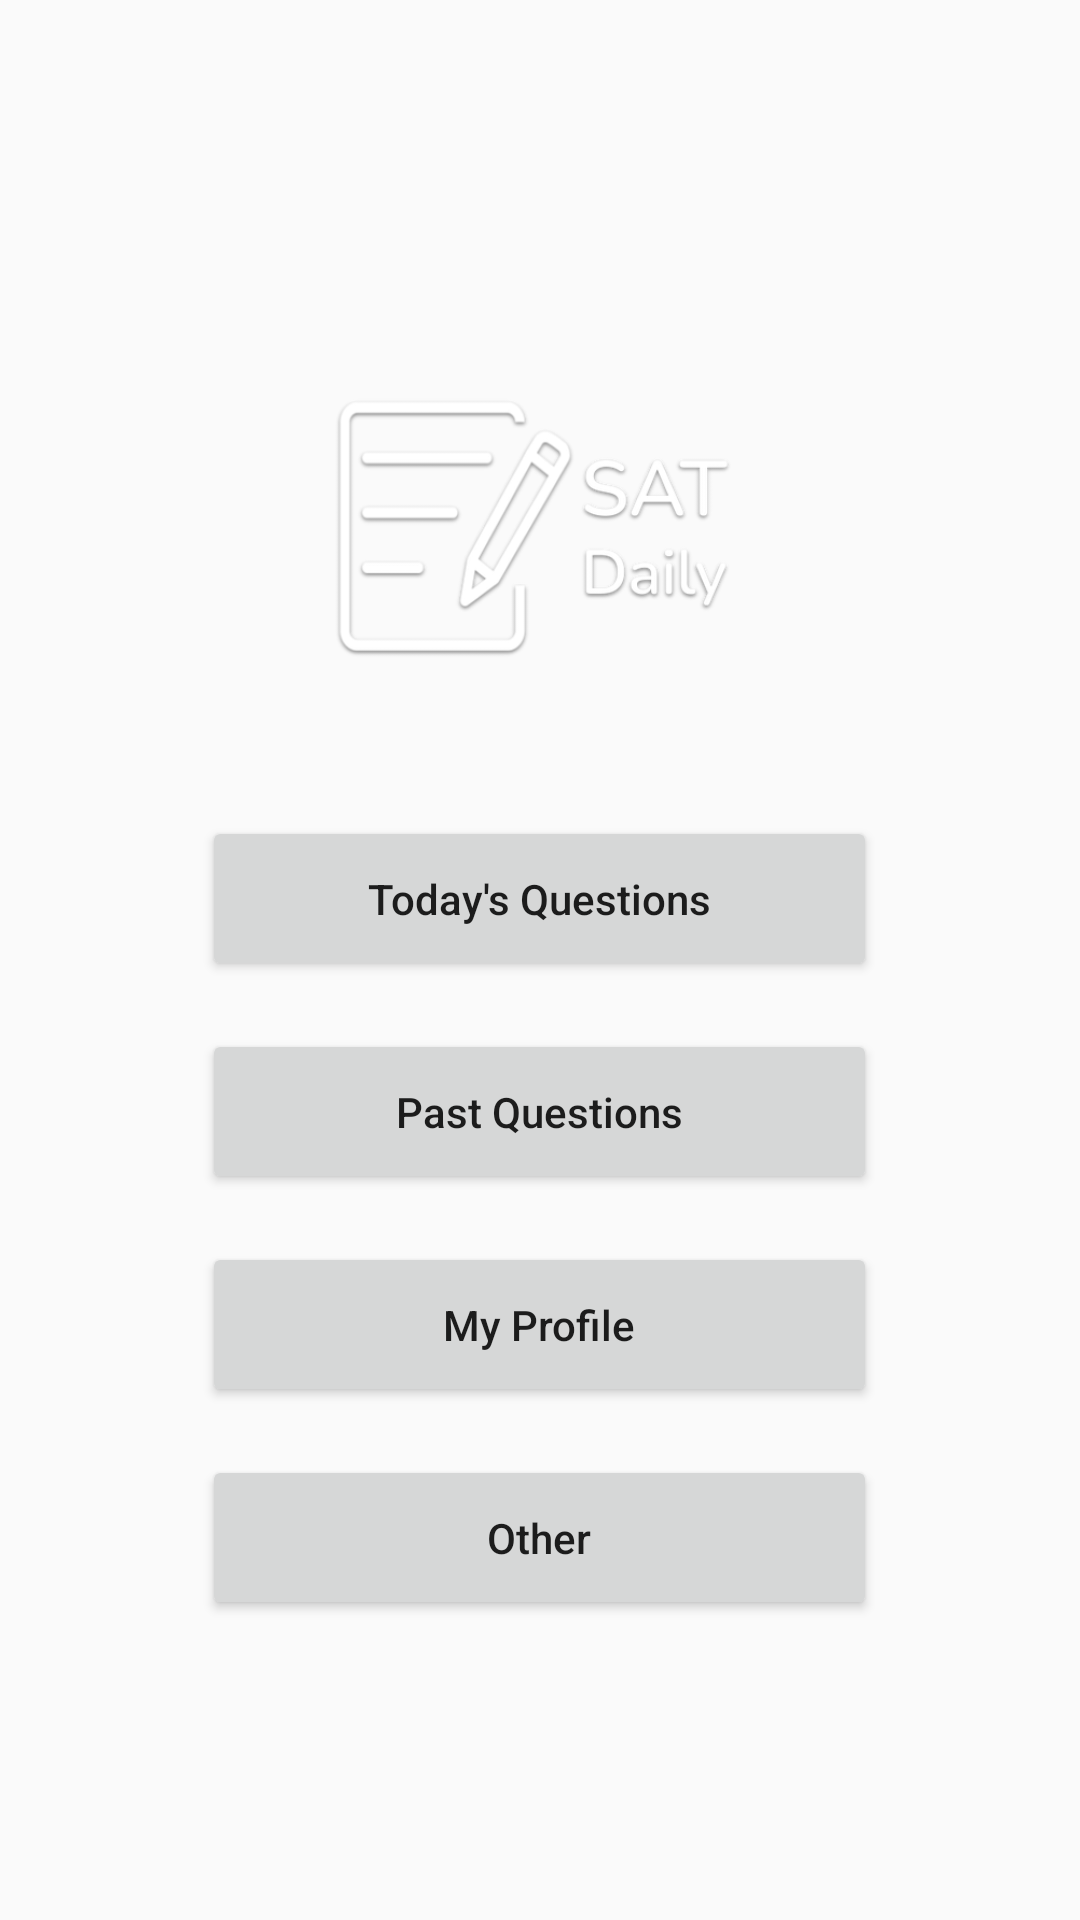

Layout XML and referenced resources for this Android screen:
<!-- AndroidManifest.xml: application theme AppTheme -->
<!-- res/layout/activity_main.xml -->
<?xml version="1.0" encoding="utf-8"?>

<androidx.constraintlayout.widget.ConstraintLayout xmlns:android="http://schemas.android.com/apk/res/android"
    xmlns:app="http://schemas.android.com/apk/res-auto"
    xmlns:tools="http://schemas.android.com/tools"
    android:layout_width="match_parent"
    android:layout_height="match_parent"
    tools:context=".MainActivity">

    <LinearLayout
        android:id="@+id/linearLayout5"
        android:layout_width="0dp"
        android:layout_height="0dp"
        android:layout_marginStart="17dp"
        android:layout_marginLeft="17dp"
        android:layout_marginTop="23dp"
        android:layout_marginEnd="17dp"
        android:layout_marginRight="17dp"
        android:layout_marginBottom="23dp"
        android:divider="@drawable/divider"
        android:gravity="center"
        android:orientation="vertical"
        android:showDividers="middle"
        app:layout_constraintBottom_toBottomOf="parent"
        app:layout_constraintEnd_toEndOf="parent"
        app:layout_constraintStart_toStartOf="parent"
        app:layout_constraintTop_toTopOf="parent">

        <ImageView
            android:id="@+id/imageView"
            android:layout_width="216dp"
            android:layout_height="156dp"
            app:srcCompat="@drawable/appicon_2" />

        <Button
            android:id="@+id/todays"
            android:layout_width="225dp"
            android:layout_height="55dp"
            android:text="Today's Questions"
            android:textAllCaps="false" />

        <Button
            android:id="@+id/pastquestions"
            android:layout_width="225dp"
            android:layout_height="55dp"
            android:text="Past Questions"
            android:textAllCaps="false" />

        <Button
            android:id="@+id/profile"
            android:layout_width="225dp"
            android:layout_height="55dp"
            android:text="My Profile"
            android:textAllCaps="false" />

        <Button
            android:id="@+id/other"
            android:layout_width="225dp"
            android:layout_height="55dp"
            android:text="Other"
            android:textAllCaps="false" />
    </LinearLayout>

</androidx.constraintlayout.widget.ConstraintLayout>
<!-- resources referenced by this layout -->
<resources>
  <!-- drawable appicon_2: png bitmap (drawable-xxxhdpi, 43953 bytes) -->
  <!-- drawable divider (drawable) -->
  <?xml version="1.0" encoding="utf-8"?>
  
  <shape xmlns:android = "http://schemas.android.com/apk/res/android">
      <size
          android:width = "0dp"
          android:height = "16dp"/>
  </shape>
  <style name="AppTheme" parent="Theme.AppCompat.Light.DarkActionBar">
          
          <item name="colorPrimary">@color/seconddarkest</item>
          <item name="colorPrimaryDark">@color/darkest</item>
          <item name="colorAccent">@color/colorAccent</item>
      </style>
  <color name="seconddarkest">#112352</color>
  <color name="darkest">#00002a</color>
  <color name="colorAccent">#03DAC5</color>
</resources>
